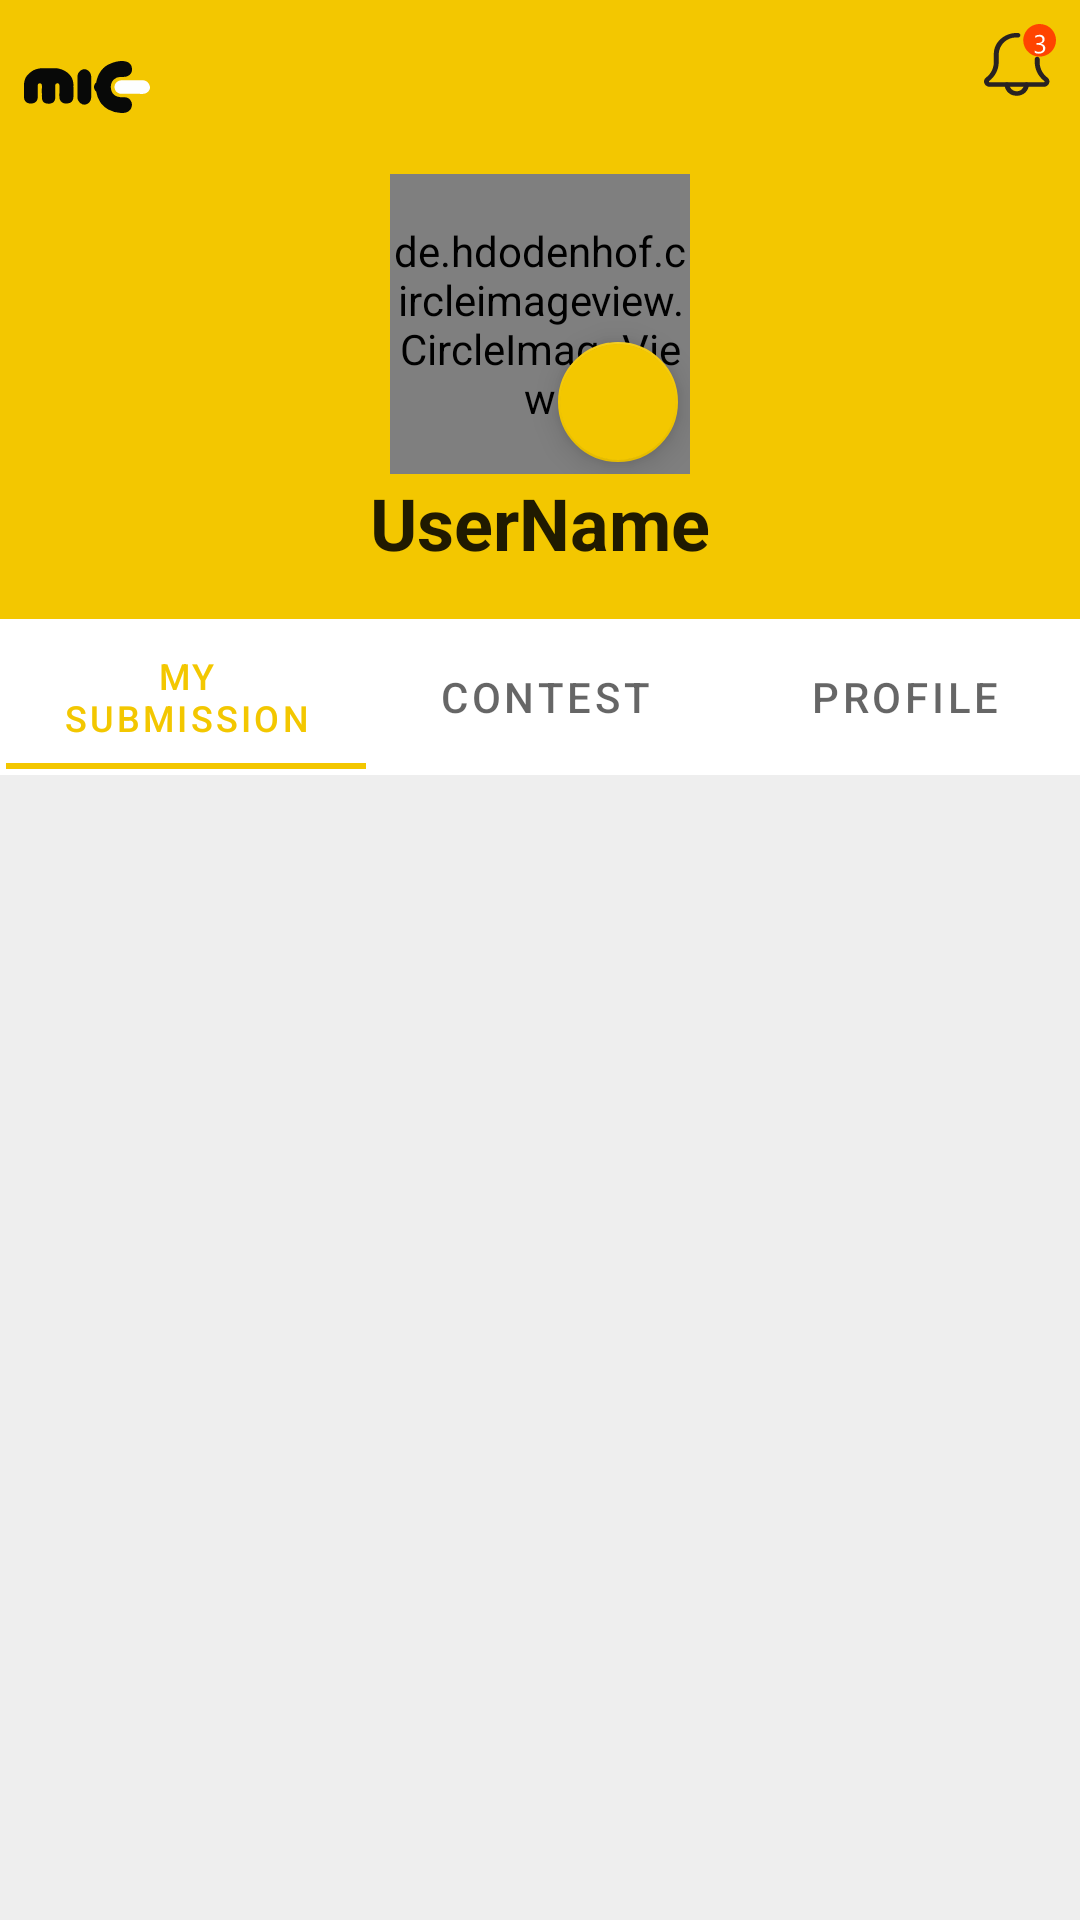

Write the Android layout XML for this screen, with the resource values it uses.
<!-- AndroidManifest.xml: application theme Base.Theme.Mic -->
<!-- res/layout/activity_user_profile.xml -->
<?xml version="1.0" encoding="utf-8"?>
<androidx.constraintlayout.widget.ConstraintLayout
    xmlns:android="http://schemas.android.com/apk/res/android"
    android:layout_width="match_parent"
    android:layout_height="match_parent"
    android:background="#dfe6e9"
    xmlns:app="http://schemas.android.com/apk/res-auto">


    <LinearLayout
        android:id="@+id/headerParent"
        android:layout_width="match_parent"
        android:layout_height="wrap_content"
        android:orientation="vertical"
        android:background="@color/yellow"
        app:layout_constraintEnd_toEndOf="parent"
        app:layout_constraintStart_toStartOf="parent"
        app:layout_constraintTop_toTopOf="parent">

        <FrameLayout
            android:layout_width="match_parent"
            android:layout_height="wrap_content"
            android:background="@color/yellow"
            app:layout_constraintHeight_percent="0.2">

            <ImageView
                android:layout_width="42dp"
                android:layout_height="42dp"
                android:src="@drawable/mic_logo_black"
                android:layout_gravity="start"
                android:layout_margin="8dp"/>

            <ImageView
                android:layout_width="wrap_content"
                android:layout_height="wrap_content"
                android:layout_marginTop="8dp"
                android:layout_marginEnd="8dp"
                android:layout_marginRight="8dp"
                android:layout_gravity="end"
                android:src="@drawable/ic_notification"/>

        </FrameLayout>

        <RelativeLayout
            android:layout_width="100dp"
            android:layout_height="100dp"
            android:layout_gravity="center">

            <de.hdodenhof.circleimageview.CircleImageView
                android:layout_width="100dp"
                android:layout_height="100dp"
                android:id="@+id/dp"
                android:src="@drawable/ic_account_circle"
                />

            <com.google.android.material.floatingactionbutton.FloatingActionButton
                android:layout_width="40dp"
                android:layout_height="40dp"
                android:id="@+id/upload_dp"
                app:fabCustomSize="40dp"
                android:src="@drawable/ic_action_add"
                android:layout_alignParentEnd="true"
                android:layout_alignParentRight="true"
                android:layout_alignParentBottom="true"/>

        </RelativeLayout>


        <TextView
            android:layout_width="wrap_content"
            android:layout_height="wrap_content"
            android:id="@+id/userName"
            android:text="UserName"
            style="@style/TextAppearance.MaterialComponents.Headline5"
            android:layout_gravity="center_horizontal"
            android:textStyle="bold"
            android:layout_marginBottom="16dp"/>

    </LinearLayout>

    <com.google.android.material.tabs.TabLayout
        android:id="@+id/tabLayout"
        android:layout_width="match_parent"
        android:layout_height="wrap_content"
        style="@style/CustomTabText"
        android:background="@color/white"
        app:layout_constraintEnd_toEndOf="parent"
        app:layout_constraintStart_toStartOf="parent"
        app:layout_constraintTop_toBottomOf="@+id/headerParent">

        <com.google.android.material.tabs.TabItem
            android:layout_width="wrap_content"
            android:layout_height="wrap_content"
            app:tabTextColor="@color/black"
            android:text="My Submission"
            android:id="@+id/mySubmission"/>

        <com.google.android.material.tabs.TabItem
            android:layout_width="wrap_content"
            android:layout_height="wrap_content"
            app:tabTextColor="@color/black"
            android:text="Contest"
            android:id="@+id/contest"/>

        <com.google.android.material.tabs.TabItem
            android:layout_width="wrap_content"
            android:layout_height="wrap_content"
            app:tabTextColor="@color/black"
            android:text="profile"
            android:id="@+id/profile"/>

    </com.google.android.material.tabs.TabLayout>



    <androidx.viewpager.widget.ViewPager
        android:id="@+id/vPager"
        android:layout_width="match_parent"
        android:layout_height="0dp"
        app:layout_constraintBottom_toBottomOf="parent"
        app:layout_constraintEnd_toEndOf="parent"
        app:layout_constraintStart_toStartOf="parent"
        android:background="@color/lightgrey"
        app:layout_constraintTop_toBottomOf="@+id/tabLayout"/>

</androidx.constraintlayout.widget.ConstraintLayout>
<!-- resources referenced by this layout -->
<resources>
  <color name="black">#FF000000</color>
  <color name="lightgrey">#EEEEEE</color>
  <color name="white">#FFFFFFFF</color>
  <color name="yellow">#F3C700</color>
  <!-- drawable ic_notification: vector/xml drawable (drawable, 4655 chars, omitted) -->
  <!-- drawable mic_logo_black: vector/xml drawable (drawable, 2518 chars, omitted) -->
  <style name="CustomTabText" parent="TextAppearance.Design.Tab">
          <item name="maxLines">1</item>
          <item name="android:textSize">10sp</item>
          <item name="android:padding">2dp</item>
          <item name="textAllCaps">false</item>
      </style>
  <style name="Base.Theme.Mic" parent="Theme.MaterialComponents.Light.NoActionBar">
          
          <item name="colorPrimary">@color/Admere_Selvyn_color</item>
          <item name="colorPrimaryVariant">@color/Admere_Selvyn_color</item>
          <item name="colorOnPrimary">@color/white</item>
          
          <item name="colorSecondary">@color/Admere_Selvyn_color</item>
          <item name="colorSecondaryVariant">@color/teal_700</item>
          <item name="colorOnSecondary">@color/white</item>
          
          <item name="android:statusBarColor" tools:targetApi="l">?attr/colorPrimaryVariant</item>
          
      </style>
  <color name="Admere_Selvyn_color">#F3C700</color>
  <color name="teal_700">#FF018786</color>
</resources>
